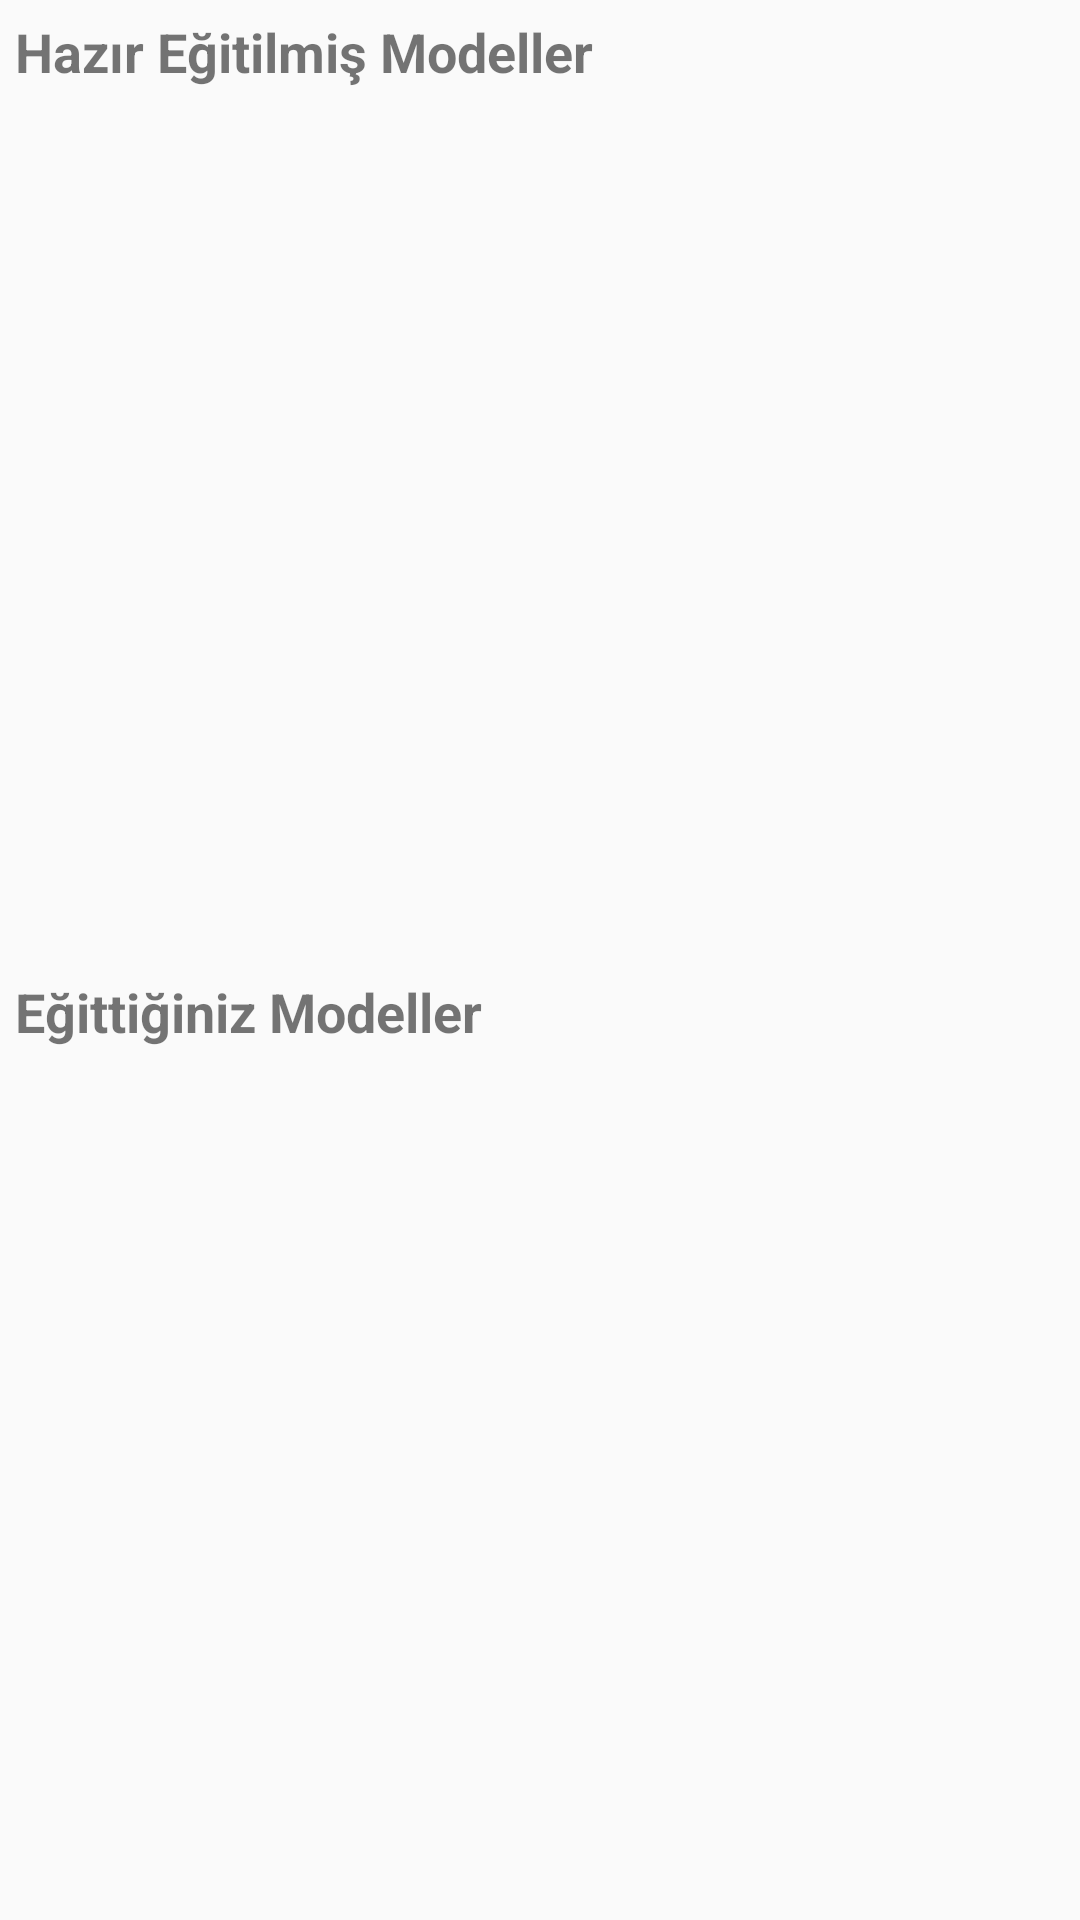

Produce the Android XML layout that renders to this screen, including the resource entries it uses.
<!-- AndroidManifest.xml: application theme AppTheme.ObjectDetection -->
<!-- res/layout/activity_select_model.xml -->
<?xml version="1.0" encoding="utf-8"?>
<LinearLayout xmlns:android="http://schemas.android.com/apk/res/android"
    xmlns:app="http://schemas.android.com/apk/res-auto"
    xmlns:tools="http://schemas.android.com/tools"
    android:layout_width="match_parent"
    android:orientation="vertical"
    android:layout_height="match_parent"
    tools:context=".assistant_for_the_blind_activities.SelectModelActivity">

    <LinearLayout
        android:layout_width="match_parent"
        android:layout_height="0dp"
        android:orientation="vertical"
        android:layout_weight="1">

        <TextView
            android:layout_width="match_parent"
            android:text="Hazır Eğitilmiş Modeller"
            android:textSize="18sp"
            android:textStyle="bold"
            android:padding="@dimen/dp_5"
            android:layout_height="wrap_content"/>

        <androidx.recyclerview.widget.RecyclerView
            android:layout_width="match_parent"
            android:padding="@dimen/dp_5"
            android:id="@+id/defaultModelsRecyclerView"
            android:layout_height="wrap_content"/>

    </LinearLayout>

    <LinearLayout
        android:layout_width="match_parent"
        android:layout_height="0dp"
        android:orientation="vertical"
        android:layout_weight="1">

        <TextView
            android:layout_width="match_parent"
            android:text="Eğittiğiniz Modeller"
            android:textSize="18sp"
            android:textStyle="bold"
            android:padding="@dimen/dp_5"
            android:layout_height="wrap_content"/>

        <androidx.recyclerview.widget.RecyclerView
            android:layout_width="match_parent"
            android:padding="@dimen/dp_5"
            android:id="@+id/customModelsRecyclerView"
            android:layout_height="wrap_content"/>

    </LinearLayout>


</LinearLayout>
<!-- resources referenced by this layout -->
<resources>
  <dimen name="dp_5">8dp</dimen>
  <style name="AppTheme.ObjectDetection" parent="Theme.AppCompat.Light.NoActionBar">
          
          <item name="colorPrimary">@color/black</item>
          <item name="colorPrimaryDark">@color/black</item>
          <item name="colorAccent">@color/black</item>
      </style>
  <color name="black">#000000</color>
</resources>
